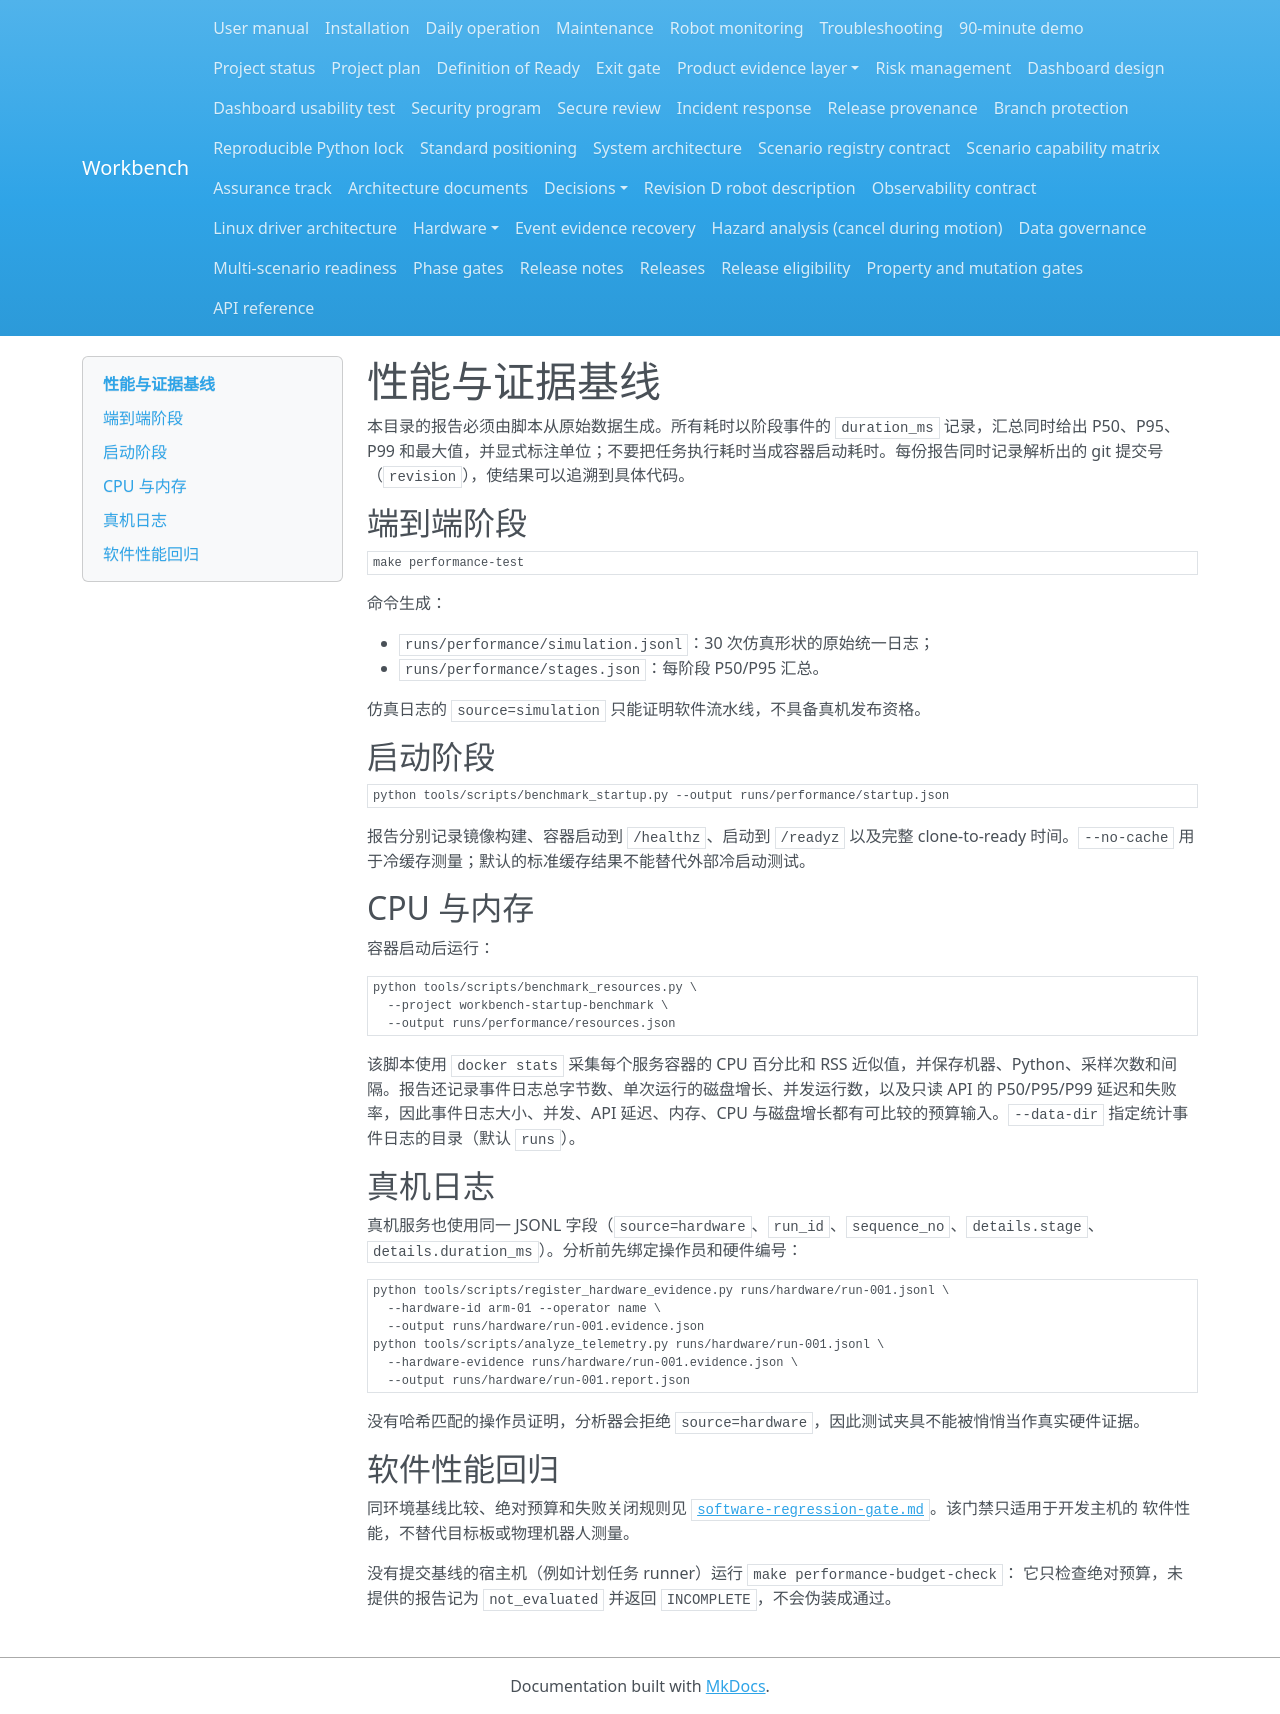

repository: Quchaosheng/workbench-mobile-home-robot · page: performance/index.html · generator: mkdocs

# 性能与证据基线

本目录的报告必须由脚本从原始数据生成。所有耗时以阶段事件的 `duration_ms` 记录，汇总同时给出 P50、P95、P99 和最大值，并显式标注单位；不要把任务执行耗时当成容器启动耗时。每份报告同时记录解析出的 git 提交号（`revision`），使结果可以追溯到具体代码。

## 端到端阶段

```bash
make performance-test
```

命令生成：

- `runs/performance/simulation.jsonl`：30 次仿真形状的原始统一日志；
- `runs/performance/stages.json`：每阶段 P50/P95 汇总。

仿真日志的 `source=simulation` 只能证明软件流水线，不具备真机发布资格。

## 启动阶段

```bash
python tools/scripts/benchmark_startup.py --output runs/performance/startup.json
```

报告分别记录镜像构建、容器启动到 `/healthz`、启动到 `/readyz` 以及完整 clone-to-ready 时间。`--no-cache` 用于冷缓存测量；默认的标准缓存结果不能替代外部冷启动测试。

## CPU 与内存

容器启动后运行：

```bash
python tools/scripts/benchmark_resources.py \
  --project workbench-startup-benchmark \
  --output runs/performance/resources.json
```

该脚本使用 `docker stats` 采集每个服务容器的 CPU 百分比和 RSS 近似值，并保存机器、Python、采样次数和间隔。报告还记录事件日志总字节数、单次运行的磁盘增长、并发运行数，以及只读 API 的 P50/P95/P99 延迟和失败率，因此事件日志大小、并发、API 延迟、内存、CPU 与磁盘增长都有可比较的预算输入。`--data-dir` 指定统计事件日志的目录（默认 `runs`）。

## 真机日志

真机服务也使用同一 JSONL 字段（`source=hardware`、`run_id`、`sequence_no`、`details.stage`、`details.duration_ms`）。分析前先绑定操作员和硬件编号：

```bash
python tools/scripts/register_hardware_evidence.py runs/hardware/run-001.jsonl \
  --hardware-id arm-01 --operator name \
  --output runs/hardware/run-001.evidence.json
python tools/scripts/analyze_telemetry.py runs/hardware/run-001.jsonl \
  --hardware-evidence runs/hardware/run-001.evidence.json \
  --output runs/hardware/run-001.report.json
```

没有哈希匹配的操作员证明，分析器会拒绝 `source=hardware`，因此测试夹具不能被悄悄当作真实硬件证据。

## 软件性能回归

同环境基线比较、绝对预算和失败关闭规则见
[`software-regression-gate.md`](software-regression-gate.md)。该门禁只适用于开发主机的
软件性能，不替代目标板或物理机器人测量。

没有提交基线的宿主机（例如计划任务 runner）运行 `make performance-budget-check`：
它只检查绝对预算，未提供的报告记为 `not_evaluated` 并返回 `INCOMPLETE`，不会伪装成通过。
